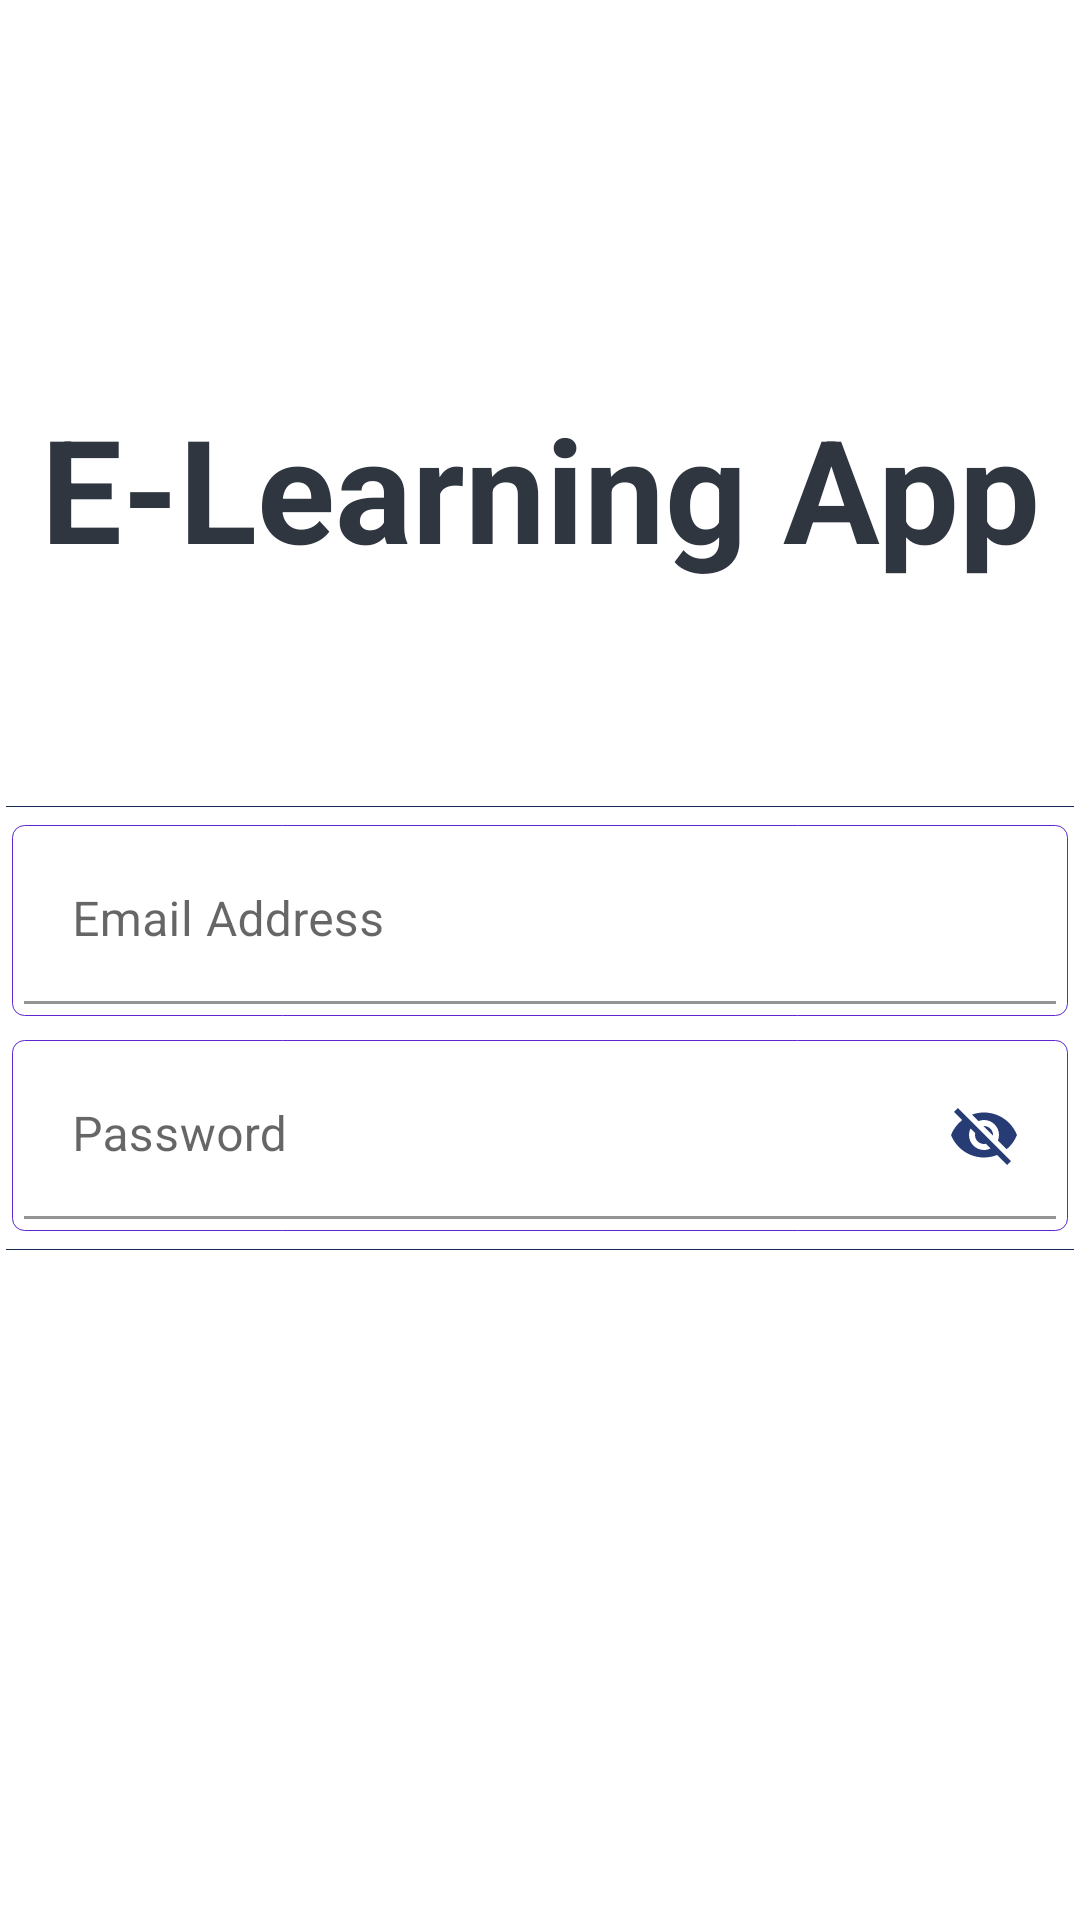

The Android layout XML behind this screen, and the referenced resources:
<!-- AndroidManifest.xml: application theme AppTheme -->
<!-- res/layout/fragment_login.xml -->
<?xml version="1.0" encoding="utf-8"?>
<androidx.appcompat.widget.LinearLayoutCompat xmlns:android="http://schemas.android.com/apk/res/android"
    xmlns:app="http://schemas.android.com/apk/res-auto"
    xmlns:tools="http://schemas.android.com/tools"
    android:layout_width="match_parent"
    android:layout_height="match_parent"
    tools:context=".ui.LoginFragment">

    <androidx.core.widget.ContentLoadingProgressBar
        android:id="@+id/login_progress_bar"
        style="?android:attr/progressBarStyleLarge"
        android:layout_width="match_parent"
        android:layout_height="match_parent"
        android:visibility="gone" />

    <androidx.core.widget.NestedScrollView
        android:layout_width="match_parent"
        android:layout_height="match_parent">

        <androidx.appcompat.widget.LinearLayoutCompat
            android:layout_width="match_parent"
            android:layout_height="match_parent"
            android:layout_gravity="center"
            android:orientation="vertical">

            <androidx.appcompat.widget.AppCompatTextView
                android:layout_width="match_parent"
                android:layout_height="match_parent"
                android:layout_marginBottom="64dp"
                android:gravity="center"
                android:padding="8dp"
                android:text="@string/app_name"
                android:textColor="@color/black_night"
                android:textSize="48sp"
                android:textStyle="bold" />

            <View style="@style/view_divider_style" />


            <com.google.android.material.textfield.TextInputLayout
                style="@style/text_input_style"
                android:layout_width="match_parent"
                android:layout_height="match_parent"
                app:boxBackgroundColor="@color/white">

                <com.google.android.material.textfield.TextInputEditText
                    android:id="@+id/login_email"
                    android:layout_width="match_parent"
                    android:layout_height="match_parent"
                    android:drawableEnd="@drawable/ic_email"
                    android:drawableTint="@color/colorPrimary"
                    android:hint="@string/email"
                    android:inputType="textEmailAddress" />

            </com.google.android.material.textfield.TextInputLayout>

            <com.google.android.material.textfield.TextInputLayout
                style="@style/text_input_style"
                android:layout_width="match_parent"
                android:layout_height="match_parent"
                app:boxBackgroundColor="@color/white"
                app:boxStrokeColor="@color/white"
                app:passwordToggleEnabled="true"
                app:passwordToggleTint="@color/maz_blue">

                <com.google.android.material.textfield.TextInputEditText
                    android:id="@+id/login_password"
                    android:layout_width="match_parent"
                    android:layout_height="match_parent"
                    android:background="@null"
                    android:hint="@string/password" />

            </com.google.android.material.textfield.TextInputLayout>


            <View style="@style/view_divider_style" />

            <androidx.appcompat.widget.AppCompatButton
                android:id="@+id/login_btn"
                style="@style/Widget.MaterialComponents.Button.UnelevatedButton"
                android:layout_width="match_parent"
                android:layout_height="wrap_content"
                android:layout_marginHorizontal="8dp"
                android:layout_marginTop="32dp"
                android:padding="16dp"
                android:text="@string/login"
                android:textColor="@color/white"
                android:textSize="26sp"
                android:textStyle="bold" />

        </androidx.appcompat.widget.LinearLayoutCompat>


    </androidx.core.widget.NestedScrollView>

</androidx.appcompat.widget.LinearLayoutCompat>
<!-- resources referenced by this layout -->
<resources>
  <color name="black_night">#2f3640</color>
  <color name="colorPrimary">#273c75</color>
  <color name="maz_blue">#273c75</color>
  <color name="white">#FFFFFF</color>
  <string name="app_name">E-Learning App</string>
  <string name="email">Email Address</string>
  <string name="login">Login</string>
  <string name="password">Password</string>
  <style name="text_input_style">
          <item name="android:layout_width">match_parent</item>
          <item name="android:layout_height">wrap_content</item>
          <item name="android:layout_margin">4dp</item>
          <item name="android:background">@drawable/edit_text_background</item>
          <item name="android:drawablePadding">4dp</item>
          <item name="android:maxLines">1</item>
          <item name="android:minHeight">50dp</item>
          <item name="android:padding">4dp</item>
          <item name="android:textColor">@color/blue_night</item>
      </style>
  <style name="view_divider_style">
          <item name="android:layout_width">match_parent</item>
          <item name="android:layout_height">0.1dp</item>
          <item name="android:layout_margin">2dp</item>
          <item name="android:background">?colorPrimaryDark</item>
      </style>
  <style name="AppTheme" parent="Theme.MaterialComponents.Light.DarkActionBar">
          
          <item name="colorPrimary">@color/colorPrimary</item>
          <item name="colorPrimaryDark">@color/colorPrimaryDark</item>
          <item name="colorAccent">@color/colorAccent</item>
      </style>
  <!-- drawable edit_text_background (drawable) -->
  <?xml version="1.0" encoding="utf-8"?>
  <shape xmlns:android="http://schemas.android.com/apk/res/android"
      android:shape="rectangle">
      <solid android:color="@color/white" />
  
  
      <stroke
          android:width="0.2dp"
          android:color="?colorAccent" />
      <corners android:radius="4dp" />
  
  
  </shape>
  <color name="blue_night">#353b48</color>
  <color name="colorPrimaryDark">#192a56</color>
  <color name="colorAccent">#5f27cd</color>
</resources>
